Run: headless pygame with SDL's dummy video driver; simulated clock (each Clock.tick advances the game by its frame time, no real sleeping); random seed 0; keys injected as events and as key.get_pressed() state; mouse plan: one left click at the window centre at the start of phase 2, then a move to the lower-right quarter at the start of phase 3.
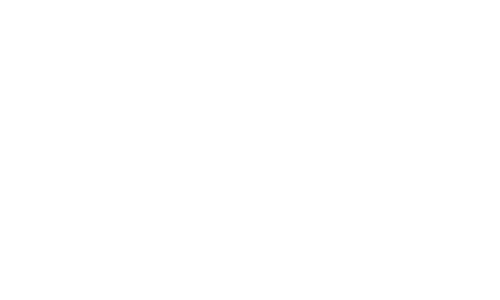
Frame 1 of 4 · flips 1–60 · no input
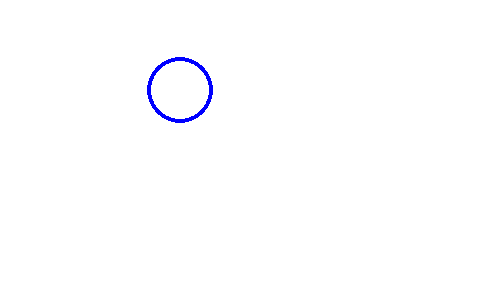
Frame 2 of 4 · flips 61–180 · clicked the window centre · tapped SPACE, RETURN · held RIGHT (→), D
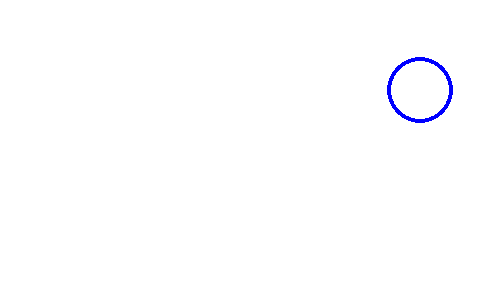
Frame 3 of 4 · flips 181–300 · moved the mouse to the lower-right quarter · held DOWN (↓), S
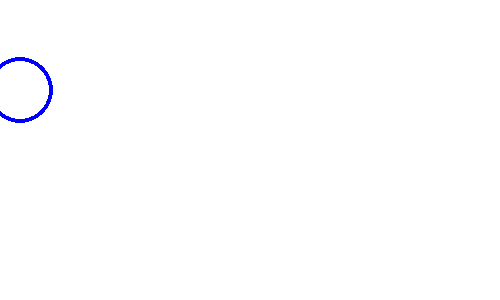
Frame 4 of 4 · flips 301–420 · held LEFT (←), A, UP (↑), W

The pygame program that drew these frames:

import pygame
from pygame.locals import *
pygame.init()

# Na motivy Rostislava


def najdi_kolecko(pozice, vsechna_kolecka):
    chycena_kolecka = []
    for kolecko in vsechna_kolecka:
        if kolecko.getCtverec().collidepoint(pozice):
            chycena_kolecka.append(kolecko)
    return chycena_kolecka


# OOP - Objektově orientované programování
class Kolecko:
    def __init__(self, zadany_stred, zadana_velikost, zadana_rychlost):
        """
        :param pozice: [x,y]
        :param posun: [posun_x, posun_y]
        """
        self.stred = zadany_stred

        # self.polomer = 10 if zadana_velikost < 10 else zadana_velikost
        self.polomer = max(10, zadana_velikost)
        self.rychlost = zadana_rychlost

    def posun_se(self):
        self.stred[0] += self.rychlost[0]
        self.stred[1] += self.rychlost[1]

    def getCtverec(self):
        return pygame.Rect(self.stred[0]-self.polomer, self.stred[1]-self.polomer, 2*self.polomer, 2*self.polomer)


OKNO_SIRKA = 500
OKNO_VYSKA = 300
BLUE = (0, 0, 255)  # RGB
WHITE = (255, 255, 255)

platno_hlavni = pygame.display.set_mode((OKNO_SIRKA, OKNO_VYSKA))
pygame.display.set_caption('Klub II')

vsechna_kolecka = []  # [ Kolecko 1, Kolecko 2, Kolecko 3, ... ]

hodiny = pygame.time.Clock()
fps = 3

aktualni_cas = pygame.time.get_ticks()
merim_delku_stisknuti = False

running = True  # True/False (datový typ boolean)
while running:  # while-cyklus (spustí odsazené příkazy vždy, kduž je v podmínce True)
    # Ukladá si fo fronty všechny události a zpracuje je ve chvíli, kdy doběhne na tento řádek (tedy i ty, které se staly kdykoliv v průběhu programu)
    udalosti = pygame.event.get()  # seznam událostí
    for event in udalosti:  # for-cyklus prochází všechny prvky v seznamu
        if event.type == pygame.QUIT:  # if spustí příkazy pouze pokud je podmínka splněná
            running = False

        # reakce na stisk (klávesa změní stav z neznáčknuto na zmáčknuto)
        if event.type == pygame.KEYDOWN:
            if event.key == K_a:
                pass

        # if event.type == pygame.MOUSEBUTTONDOWN:  # reakce na stisk (klávesa změní stav z neznáčknuto na zmáčknuto)
        #     if event.button == 1:  # 1 leve tlacitko mysi, 2 prostřední, 3 pravé.
        #         if not najdi_kolecko(event.pos, vsechna_kolecka):  # prázdný list se bere jako False
        #             vsechna_kolecka.append( Kolecko(list(event.pos), 20, [5, 10]) )

    # měřit čas od zmáčknutí po puštění

    platno_hlavni.fill(WHITE)

    # {K_Q:False, K_W:False, K_E:True, K_R:False, K_esc:False, ...}
    stisknute_klavesy = pygame.key.get_pressed()
    if stisknute_klavesy[K_a]:
        pass

    # tlacitka_mysi = pygame.mouse.get_pressed()  # [False, False, True]
    # if tlacitka_mysi[0]:
    #     # pozice_mysi = pygame.mouse.get_pos()  # [x,y]
    #     # pygame.draw.circle(platno_hlavni, BLUE, pozice_mysi, 20, 4)
    #     pass

    tlacitka_mysi = pygame.mouse.get_pressed()  # [False, False, True]
    if tlacitka_mysi[0]:
        pozice_mysi = list(pygame.mouse.get_pos())  # [x,y]
        chycena_kolecka = najdi_kolecko(pozice_mysi, vsechna_kolecka)
        if not chycena_kolecka and not merim_delku_stisknuti:
            merim_delku_stisknuti = True
            zacatek_stisknuti = pygame.time.get_ticks()

        for chycene_kolecko in chycena_kolecka:
            chycene_kolecko.stred = pozice_mysi
    else:  # nezmacknuta mys
        if merim_delku_stisknuti:
            konec_stisknuti = pygame.time.get_ticks()
            merim_delku_stisknuti = False

            # Vyrobit kolecko + nastavit velikost kolecka podle doby stisnutí
            pozice_mysi = list(pygame.mouse.get_pos())  # [x,y]
            # cas se meri v milisekundách
            velikost_kolecka = (konec_stisknuti-zacatek_stisknuti)//50
            vsechna_kolecka.append(
                Kolecko(pozice_mysi, velikost_kolecka, [5, 10]))

    for kolecko in vsechna_kolecka:
        if kolecko.stred[0] >= OKNO_SIRKA or kolecko.stred[0] <= 0:
            # zmena smeru x
            kolecko.rychlost[0] *= -1

        if kolecko.stred[1] >= OKNO_VYSKA or kolecko.stred[1] <= 0:
            # zmena smeru y
            kolecko.rychlost[1] *= -1

        pygame.draw.circle(platno_hlavni, BLUE,
                           kolecko.stred, kolecko.polomer, 4)
        kolecko.posun_se()

    pygame.display.update()
    # předchozí zavolání v 26s další zavolání v 26,00002s -> počká do 26,1s a teprve poté "pustí" program dál
    hodiny.tick(fps)

pygame.quit()
